Run: headless pygame with SDL's dummy video driver; simulated clock (each Clock.tick advances the game by its frame time, no real sleeping); random seed 0; keys injected as events and as key.get_pressed() state; no mouse input.
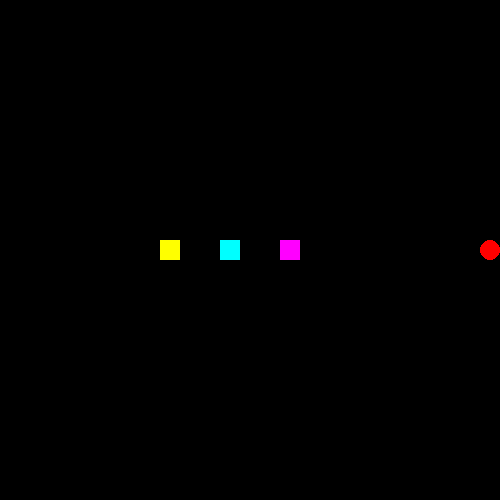
Frame 1 of 4 · flips 1–60 · no input
Frame 2 of 4 · flips 61–180 · tapped SPACE, RETURN · held RIGHT (→), D · screen unchanged from frame 1, image omitted
Frame 3 of 4 · flips 181–300 · held DOWN (↓), S · screen unchanged from frame 2, image omitted
Frame 4 of 4 · flips 301–420 · held LEFT (←), A, UP (↑), W · screen unchanged from frame 3, image omitted

The pygame program that drew these frames:

#! python3
import pygame
from random import randint
from math import sqrt
from collections import deque

pygame.init()

raster = 20
window_size = (25, 25)

playground = []
for y in range(window_size[1]):
    playground.append(window_size[0] * [None])

circle_size = raster // 2 - 1

screen = pygame.display.set_mode((window_size[0] * raster, window_size[1] * raster))

background_color = pygame.Color('black')

MOVE_EVENT = pygame.USEREVENT + 1
pygame.time.set_timer(MOVE_EVENT, 1000//4)

UP    = 1
DOWN  = 3
LEFT  = 2
RIGHT = 4

class Apple:
    def __init__(self, playground):
        self.playground = playground
        self.color = pygame.Color('red')
        self.coor = None
        self.place()

    def place(self):
        while True:
            y = randint(0, len(self.playground)-1)
            x = randint(0, len(self.playground[y])-1)
            if (x, y) == self.coor:
                continue
            if self.playground[y][x] == None:
                self.playground[y][x] = self
                self.coor = (x, y)
                break

    def eat(self):
        self.playground[self.coor[1]][self.coor[0]] = None
        self.place()

    def draw(self, surface):
        pygame.draw.ellipse(surface, self.color, pygame.Rect(self.coor[0] * raster, self.coor[1] * raster, raster, raster))

class Snake:
    def __init__(self, playground, start, course, color, keys):
        self.playground = playground
        self.playground[start[1]][start[0]] = self
        self.tail = [start]
        self.course = deque([course])
        self.color = color
        self.keys = keys
        self.score = 0
        self.alive = True

    def control(self, key):
        if not self.alive:
            return
        if key == self.keys[1] and self.course[-1] != UP:
            self.course.append(DOWN)
        elif key == self.keys[0] and self.course[-1] != DOWN:
            self.course.append(UP)
        elif key == self.keys[3] and self.course[-1] != LEFT:
            self.course.append(RIGHT)
        elif key == self.keys[2] and self.course[-1] != RIGHT:
            self.course.append(LEFT)

    def move(self):
        if not self.alive:
            return
        x, y = self.tail[0]
        if len(self.course) > 1:
            self.course.popleft()
        if self.course[0] == UP:
            y -= 1
        elif self.course[0] == DOWN:
            y += 1
        elif self.course[0] == RIGHT:
            x += 1
        elif self.course[0] == LEFT:
            x -= 1
        coor = (x, y)
        if x < 0 or y < 0 or y >= len(self.playground) or x >= len(self.playground[y]) or isinstance(self.playground[y][x], Snake):
            self.alive = False
            for x, y in self.tail:
                self.playground[y][x] = None
            return
        last = self.tail[-1]
        for i in range(len(self.tail) - 1, 0, -1):
            self.tail[i] = self.tail[i-1]
        self.tail[0] = coor
        if isinstance(self.playground[coor[1]][coor[0]], Apple):
            self.tail.append(last)
            self.score += 1
            self.playground[coor[1]][coor[0]].eat()
        else:
            self.playground[last[1]][last[0]] = None
        self.playground[coor[1]][coor[0]] = self

    def draw(self, surface):
        if not self.alive:
            return
        for coor in self.tail:
            c = (coor[0] * raster, coor[1] * raster)
            pygame.draw.rect(screen, self.color, pygame.Rect(c, (raster, raster)))

    def __bool__(self):
        return self.alive

snakes = 3
space = 3
x0 = int(window_size[0] / 2)
y = int(window_size[1] / 2)
start = [(space * x + x0 - space * snakes // 2, y) for x in range(snakes)]
keys = ((pygame.K_w, pygame.K_s, pygame.K_a, pygame.K_d),
        (pygame.K_i, pygame.K_k, pygame.K_j, pygame.K_l),
        (pygame.K_KP8, pygame.K_KP5, pygame.K_KP4, pygame.K_KP6))
colors = (pygame.color.Color('yellow'),
          pygame.color.Color('cyan'),
          pygame.color.Color('magenta'))
snakes = [Snake(playground, start[i], UP, color = colors[i], keys = keys[i]) for i in range(snakes)]

apple = Apple(playground)

redraw = True

while True:
    
    event = pygame.event.wait()
    if event.type == pygame.QUIT:
        break
    
    elif event.type == pygame.KEYDOWN:
        if event.key == pygame.K_ESCAPE:
            break
        for snake in snakes:
            snake.control(event.key)
    
    elif event.type == MOVE_EVENT:
        for snake in snakes:
            snake.move()
        if not any(snakes):
            break
        pygame.display.set_caption('Snake' + 16 * ' ' + 'Score: {}'.format(', '.join('{:3}'.format(snake.score) for snake in snakes)))
        redraw = True

    if redraw:
        redraw = False
        screen.fill(background_color)
        for snake in snakes:
            snake.draw(screen)
        apple.draw(screen)
        pygame.display.flip()

pygame.quit()
